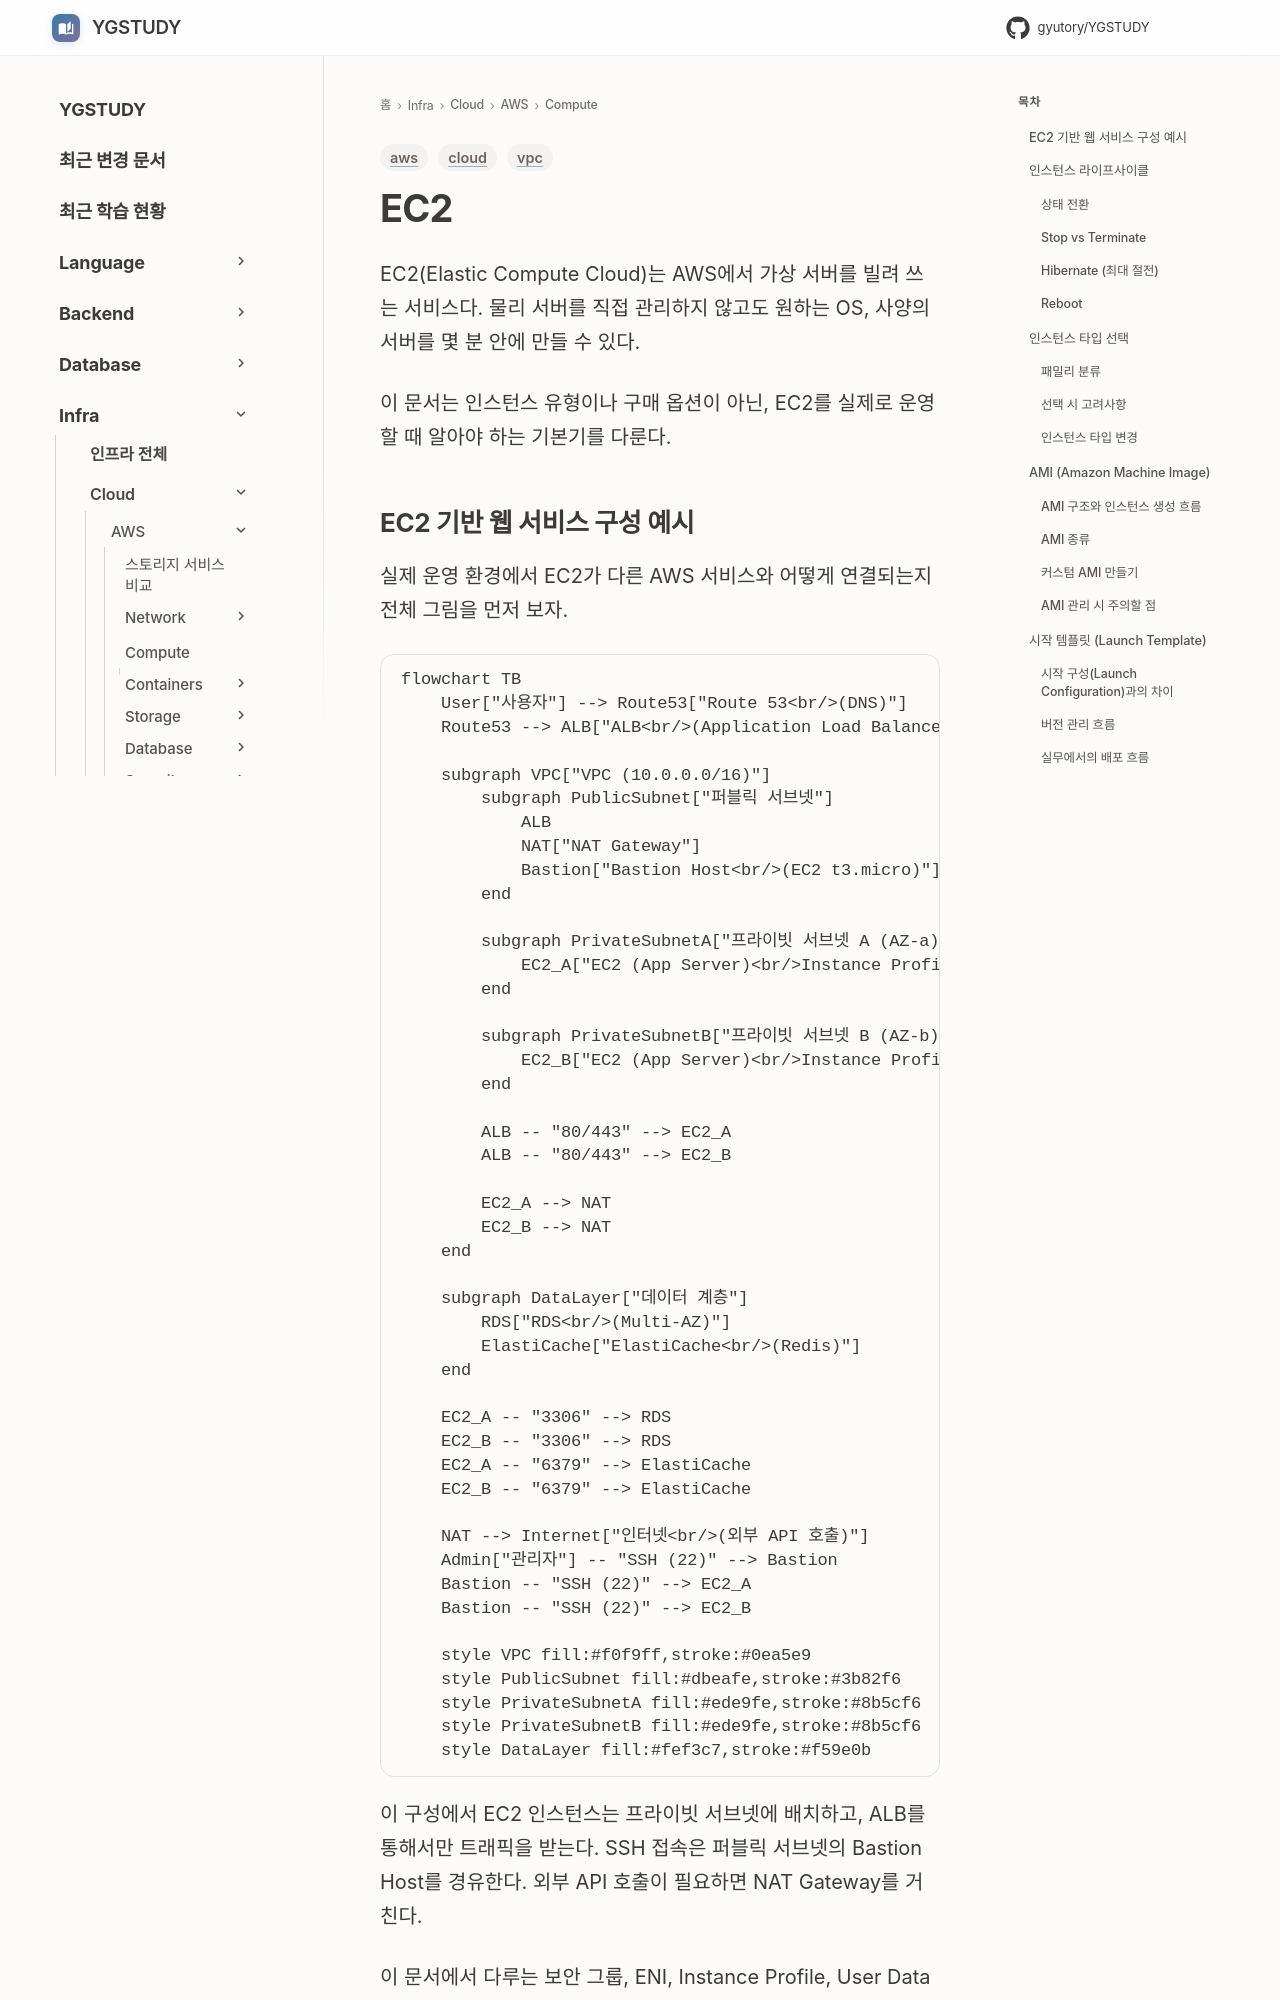

repository: GYUTORY/YGSTUDY · page: Cloud/AWS/Compute/EC2/index.html · generator: mkdocs

---
title: EC2
tags: [aws, vpc, cloud]
updated: 2026-05-04
---

# EC2

EC2(Elastic Compute Cloud)는 AWS에서 가상 서버를 빌려 쓰는 서비스다. 물리 서버를 직접 관리하지 않고도 원하는 OS, 사양의 서버를 몇 분 안에 만들 수 있다.

이 문서는 인스턴스 유형이나 구매 옵션이 아닌, EC2를 실제로 운영할 때 알아야 하는 기본기를 다룬다.
